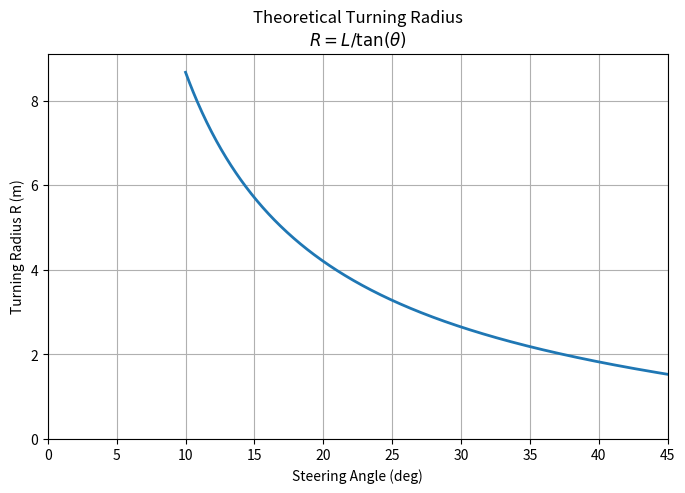

Python code for this plot:
import numpy as np
import matplotlib.pyplot as plt

# -------------------------
# Vehicle Parameters
# -------------------------
L = 1.53   # Wheelbase (m)

# Steering angle (degree)
theta_deg = np.linspace(10, 45, 500)

# Convert to radian
theta = np.deg2rad(theta_deg)

# Turning radius
R = L / np.tan(theta)

# -------------------------
# Plot
# -------------------------
plt.figure(figsize=(8,5))
plt.plot(theta_deg, R, linewidth=2)

plt.xlabel("Steering Angle (deg)")
plt.ylabel("Turning Radius R (m)")
plt.title("Theoretical Turning Radius\n$R=L/\\tan(\\theta)$")

plt.grid(True)
plt.xlim(0,45)
plt.ylim(0,np.max(R)*1.05)

plt.show()
